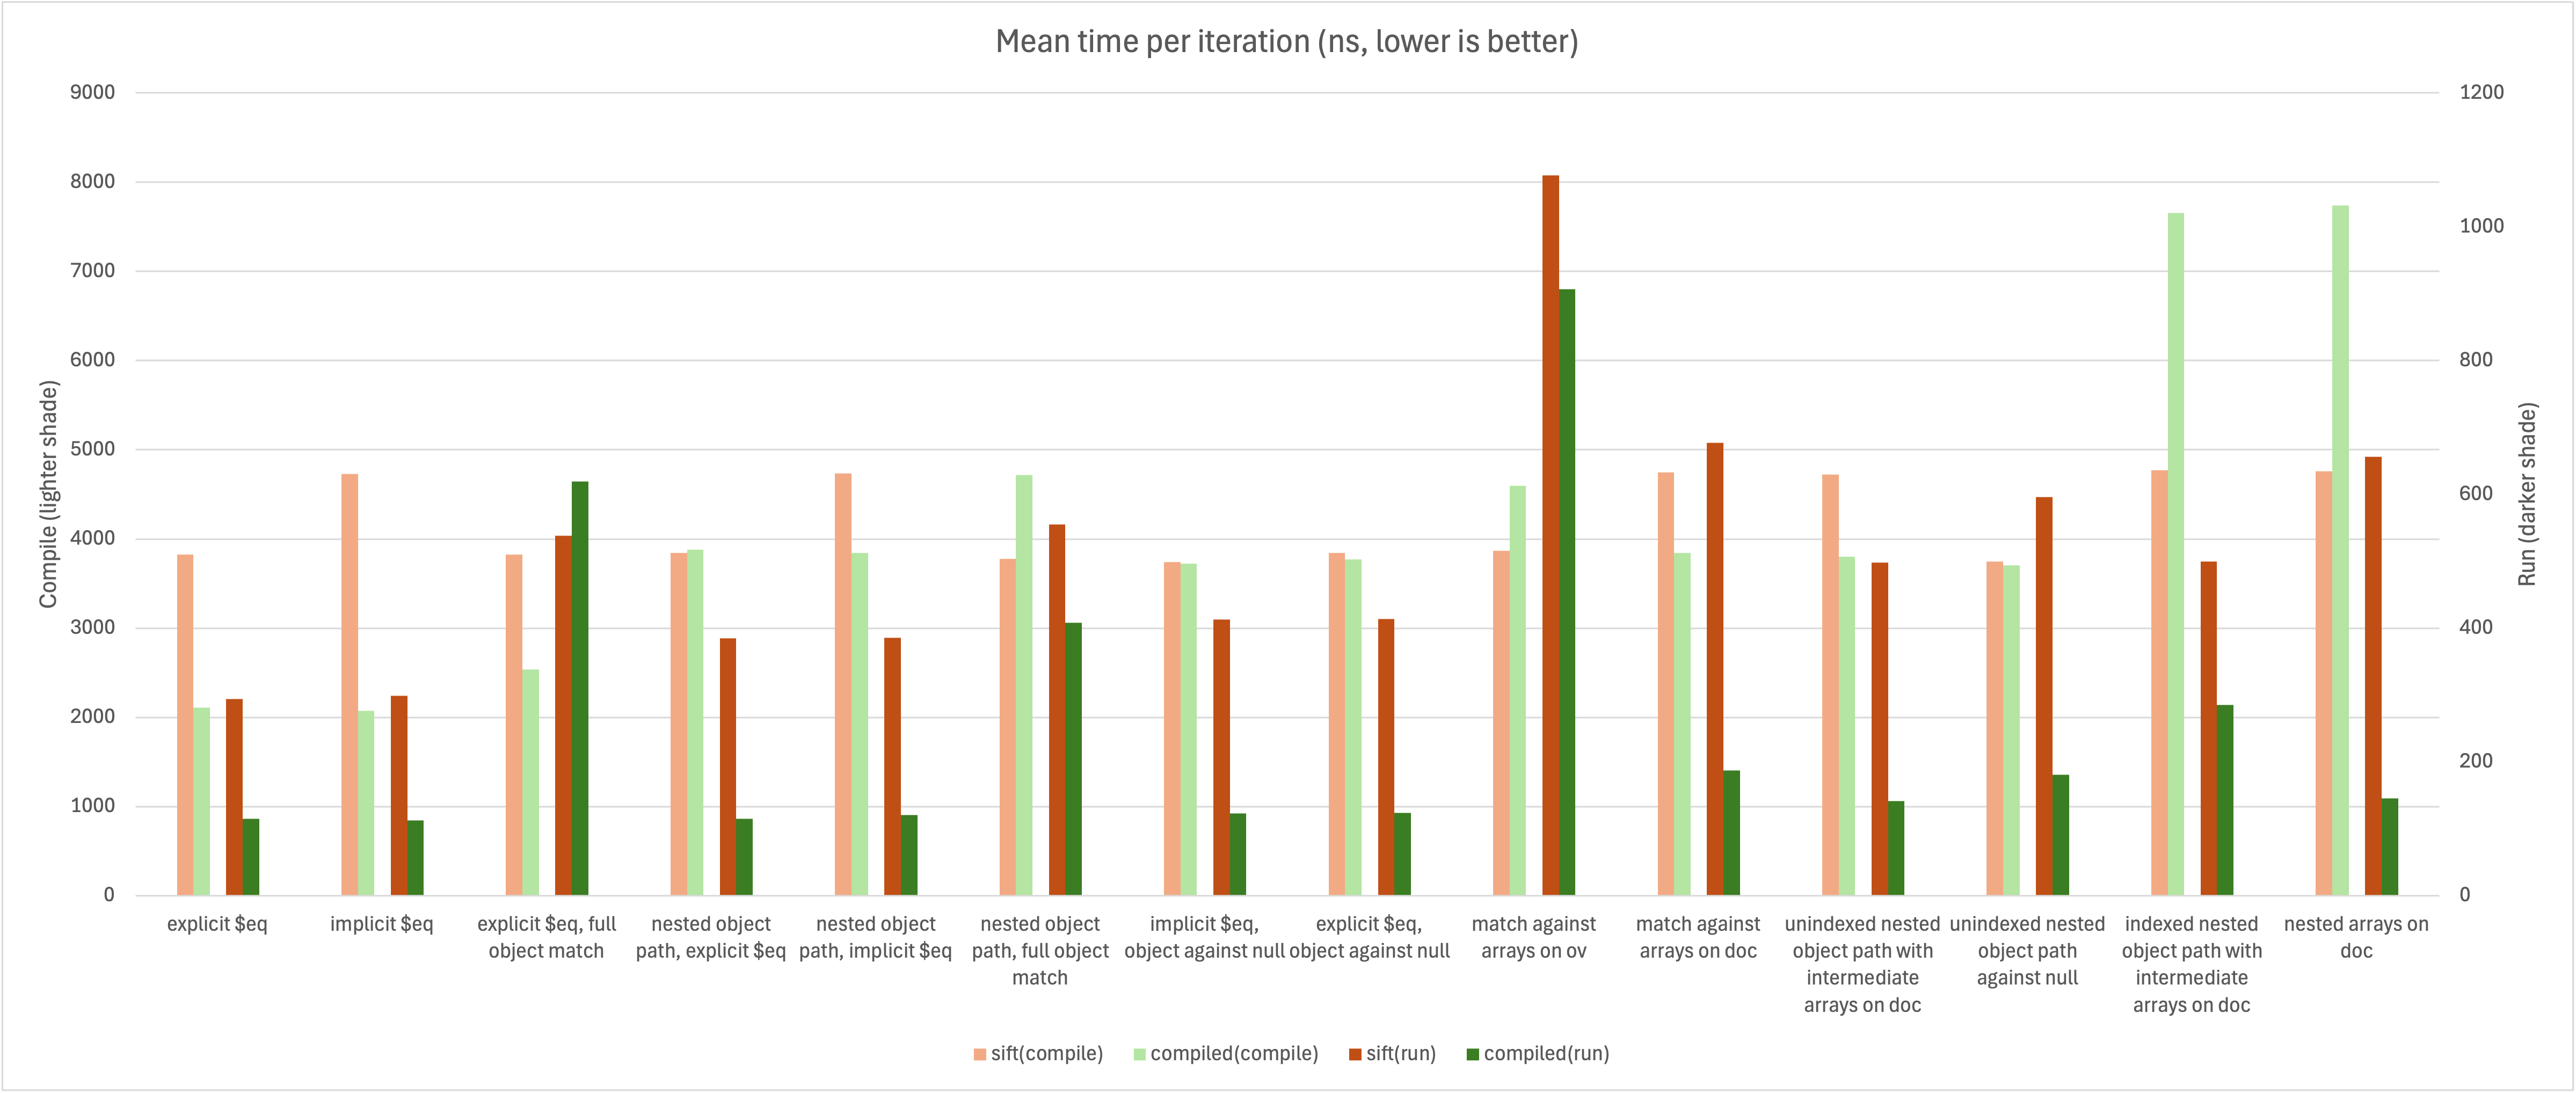

Source data for this figure (header and first rows):
, sift, sift(compile), sift(run), compiled, compiled(compile), compiled(run)
explicit $eq, 3875, 3827, 294, 2149, 2110, 115
implicit $eq, 4802, 4728, 299, 2109, 2073, 113
explicit $eq, full object match, 4142, 3825, 538, 3062, 2536, 619
nested object path, explicit $eq, 4017, 3843, 385, 3926, 3877, 115
nested object path, implicit $eq, 4922, 4738, 386, 3938, 3845, 121
nested object path, full object match, 4115, 3777, 555, 5059, 4714, 408
implicit $eq, object against null, 3915, 3740, 413, 3808, 3726, 123
explicit $eq, object against null, 4016, 3844, 414, 3869, 3774, 124
match against arrays on ov, 4752, 3866, 1077, 5533, 4595, 907
match against arrays on doc, 5210, 4749, 677, 3997, 3841, 187
unindexed nested object path with interm…, 5003, 4721, 498, 3976, 3803, 142
unindexed nested object path against nul…, 4125, 3746, 596, 3907, 3703, 181
indexed nested object path with intermed…, 5028, 4771, 500, 7934, 7658, 285
nested arrays on doc, 5141, 4761, 656, 7971, 7742, 146
